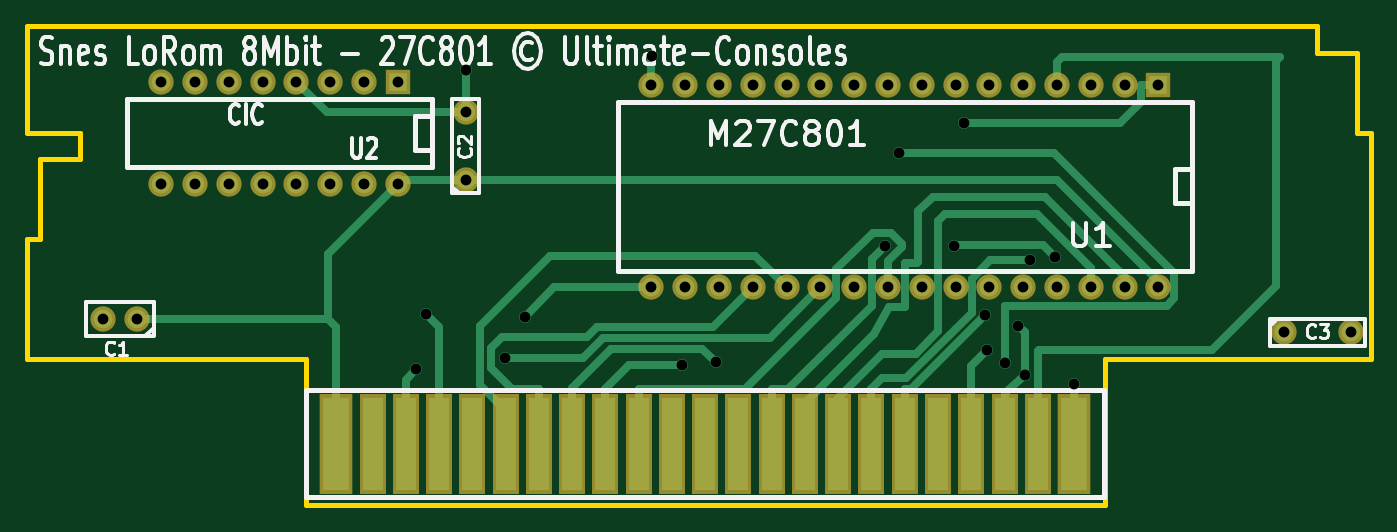
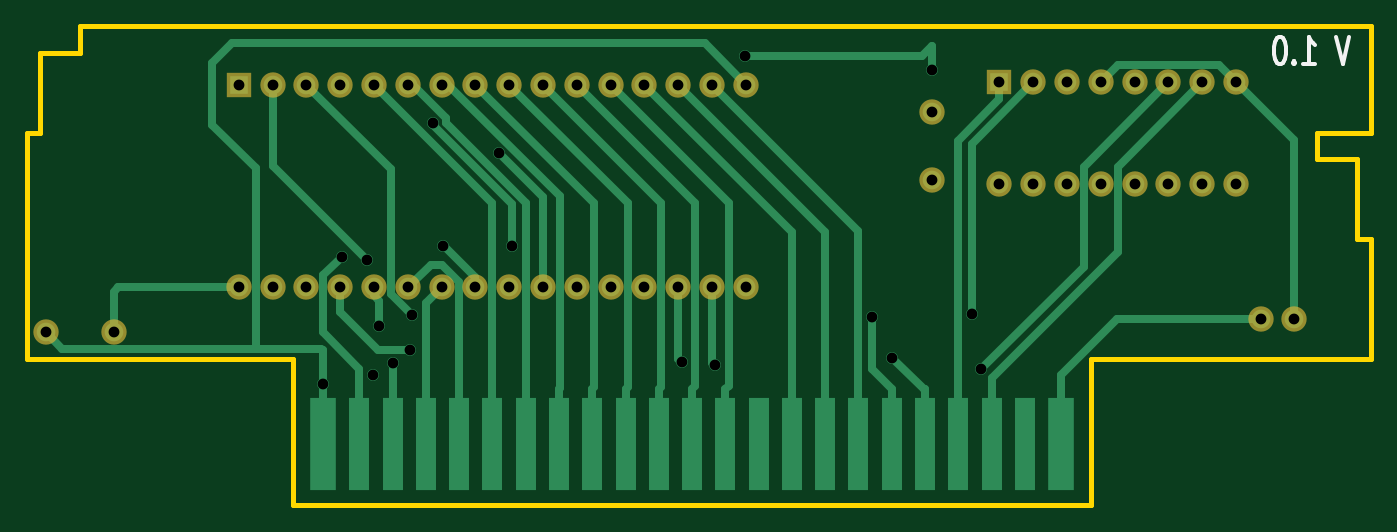
Circuit board: 8 layer files. Board 101.0 x 36.0 mm.
- bottom_mask: Snes_LoRom8Mb_27C801-B_Mask.gbs (1360 bytes)
- bottom_silk: Snes_LoRom8Mb_27C801-B_SilkS.gbo (987 bytes)
- top_copper: Snes_LoRom8Mb_27C801-Composant.gtl (7019 bytes)
- bottom_copper: Snes_LoRom8Mb_27C801-Cuivre.gbl (6838 bytes)
- outline: Snes_LoRom8Mb_27C801-Edge_Cuts.gko (1006 bytes)
- top_mask: Snes_LoRom8Mb_27C801-F_Mask.gts (2329 bytes)
- top_silk: Snes_LoRom8Mb_27C801-F_SilkS.gto (15977 bytes)
- drill: Snes_LoRom8Mb_27C801.drl (1174 bytes)

=== bottom_mask: Snes_LoRom8Mb_27C801-B_Mask.gbs ===
G04 (created by PCBNEW (2013-07-07 BZR 4022)-stable) date 27/01/2014 10:53:56*
%MOIN*%
G04 Gerber Fmt 3.4, Leading zero omitted, Abs format*
%FSLAX34Y34*%
G01*
G70*
G90*
G04 APERTURE LIST*
%ADD10C,0.00590551*%
%ADD11R,0.075X0.075*%
%ADD12C,0.075*%
G04 APERTURE END LIST*
G54D10*
G54D11*
X67343Y-39126D03*
G54D12*
X66343Y-39126D03*
X65343Y-39126D03*
X64343Y-39126D03*
X63343Y-39126D03*
X62343Y-39126D03*
X61343Y-39126D03*
X60343Y-39126D03*
X59343Y-39126D03*
X58343Y-39126D03*
X57343Y-39126D03*
X56343Y-39126D03*
X55343Y-39126D03*
X54343Y-39126D03*
X53343Y-39126D03*
X52343Y-39126D03*
X52343Y-45126D03*
X53343Y-45126D03*
X54343Y-45126D03*
X55343Y-45126D03*
X56343Y-45126D03*
X57343Y-45126D03*
X58343Y-45126D03*
X59343Y-45126D03*
X60343Y-45126D03*
X61343Y-45126D03*
X62343Y-45126D03*
X63343Y-45126D03*
X64343Y-45126D03*
X65343Y-45126D03*
X66343Y-45126D03*
X67343Y-45126D03*
G54D11*
X44839Y-39051D03*
G54D12*
X43839Y-39051D03*
X42839Y-39051D03*
X41839Y-39051D03*
X40839Y-39051D03*
X39839Y-39051D03*
X38839Y-39051D03*
X37839Y-39051D03*
X37839Y-42051D03*
X38839Y-42051D03*
X39839Y-42051D03*
X40839Y-42051D03*
X41839Y-42051D03*
X42839Y-42051D03*
X43839Y-42051D03*
X44839Y-42051D03*
X37114Y-46063D03*
X36114Y-46063D03*
X46850Y-41945D03*
X46850Y-39945D03*
X71047Y-46457D03*
X73047Y-46457D03*
M02*

=== bottom_silk: Snes_LoRom8Mb_27C801-B_SilkS.gbo ===
G04 (created by PCBNEW (2013-07-07 BZR 4022)-stable) date 27/01/2014 10:53:56*
%MOIN*%
G04 Gerber Fmt 3.4, Leading zero omitted, Abs format*
%FSLAX34Y34*%
G01*
G70*
G90*
G04 APERTURE LIST*
%ADD10C,0.00590551*%
%ADD11C,0.012*%
G04 APERTURE END LIST*
G54D10*
G54D11*
X34487Y-37712D02*
X34687Y-38512D01*
X34887Y-37712D01*
X35858Y-38512D02*
X35515Y-38512D01*
X35687Y-38512D02*
X35687Y-37712D01*
X35630Y-37827D01*
X35572Y-37903D01*
X35515Y-37941D01*
X36115Y-38436D02*
X36144Y-38474D01*
X36115Y-38512D01*
X36087Y-38474D01*
X36115Y-38436D01*
X36115Y-38512D01*
X36515Y-37712D02*
X36572Y-37712D01*
X36630Y-37750D01*
X36658Y-37789D01*
X36687Y-37865D01*
X36715Y-38017D01*
X36715Y-38208D01*
X36687Y-38360D01*
X36658Y-38436D01*
X36630Y-38474D01*
X36572Y-38512D01*
X36515Y-38512D01*
X36458Y-38474D01*
X36430Y-38436D01*
X36401Y-38360D01*
X36372Y-38208D01*
X36372Y-38017D01*
X36401Y-37865D01*
X36430Y-37789D01*
X36458Y-37750D01*
X36515Y-37712D01*
M02*

=== top_copper: Snes_LoRom8Mb_27C801-Composant.gtl (7019 bytes, source omitted) ===
=== bottom_copper: Snes_LoRom8Mb_27C801-Cuivre.gbl (6838 bytes, source omitted) ===
=== outline: Snes_LoRom8Mb_27C801-Edge_Cuts.gko ===
G04 (created by PCBNEW (2013-07-07 BZR 4022)-stable) date 27/01/2014 10:53:56*
%MOIN*%
G04 Gerber Fmt 3.4, Leading zero omitted, Abs format*
%FSLAX34Y34*%
G01*
G70*
G90*
G04 APERTURE LIST*
%ADD10C,0.00590551*%
%ADD11C,0.015*%
G04 APERTURE END LIST*
G54D10*
G54D11*
X33858Y-37402D02*
X33858Y-40551D01*
X72047Y-37402D02*
X33858Y-37402D01*
X35433Y-40552D02*
X33858Y-40552D01*
X35433Y-41339D02*
X35433Y-40552D01*
X35039Y-41339D02*
X35433Y-41339D01*
X34252Y-41339D02*
X35039Y-41339D01*
X34252Y-43701D02*
X34252Y-41339D01*
X33858Y-43701D02*
X34252Y-43701D01*
X33858Y-47244D02*
X33858Y-43701D01*
X42126Y-47244D02*
X33858Y-47244D01*
X42126Y-51575D02*
X42126Y-47244D01*
X65748Y-51575D02*
X42126Y-51575D01*
X65748Y-47244D02*
X65748Y-51575D01*
X73622Y-47244D02*
X65748Y-47244D01*
X73622Y-40552D02*
X73622Y-47244D01*
X73228Y-40552D02*
X73622Y-40552D01*
X73228Y-38189D02*
X73228Y-40552D01*
X72047Y-38189D02*
X73228Y-38189D01*
X72047Y-37402D02*
X72047Y-38189D01*
M02*

=== top_mask: Snes_LoRom8Mb_27C801-F_Mask.gts ===
G04 (created by PCBNEW (2013-07-07 BZR 4022)-stable) date 27/01/2014 10:53:56*
%MOIN*%
G04 Gerber Fmt 3.4, Leading zero omitted, Abs format*
%FSLAX34Y34*%
G01*
G70*
G90*
G04 APERTURE LIST*
%ADD10C,0.00590551*%
%ADD11R,0.075X0.075*%
%ADD12C,0.075*%
%ADD13R,0.0791X0.2956*%
%ADD14R,0.0987X0.2956*%
G04 APERTURE END LIST*
G54D10*
G54D11*
X67343Y-39126D03*
G54D12*
X66343Y-39126D03*
X65343Y-39126D03*
X64343Y-39126D03*
X63343Y-39126D03*
X62343Y-39126D03*
X61343Y-39126D03*
X60343Y-39126D03*
X59343Y-39126D03*
X58343Y-39126D03*
X57343Y-39126D03*
X56343Y-39126D03*
X55343Y-39126D03*
X54343Y-39126D03*
X53343Y-39126D03*
X52343Y-39126D03*
X52343Y-45126D03*
X53343Y-45126D03*
X54343Y-45126D03*
X55343Y-45126D03*
X56343Y-45126D03*
X57343Y-45126D03*
X58343Y-45126D03*
X59343Y-45126D03*
X60343Y-45126D03*
X61343Y-45126D03*
X62343Y-45126D03*
X63343Y-45126D03*
X64343Y-45126D03*
X65343Y-45126D03*
X66343Y-45126D03*
X67343Y-45126D03*
G54D11*
X44839Y-39051D03*
G54D12*
X43839Y-39051D03*
X42839Y-39051D03*
X41839Y-39051D03*
X40839Y-39051D03*
X39839Y-39051D03*
X38839Y-39051D03*
X37839Y-39051D03*
X37839Y-42051D03*
X38839Y-42051D03*
X39839Y-42051D03*
X40839Y-42051D03*
X41839Y-42051D03*
X42839Y-42051D03*
X43839Y-42051D03*
X44839Y-42051D03*
X37114Y-46063D03*
X36114Y-46063D03*
G54D13*
X44091Y-49748D03*
X45075Y-49748D03*
X46059Y-49748D03*
X47043Y-49748D03*
X48028Y-49748D03*
X49012Y-49748D03*
X49996Y-49748D03*
X50980Y-49748D03*
X51965Y-49748D03*
X52949Y-49748D03*
X53933Y-49748D03*
X54917Y-49748D03*
X55902Y-49748D03*
X56886Y-49748D03*
X57870Y-49748D03*
X58854Y-49748D03*
X59839Y-49748D03*
X60823Y-49748D03*
X61807Y-49748D03*
X62791Y-49748D03*
X63776Y-49748D03*
G54D14*
X43008Y-49748D03*
X64858Y-49748D03*
X43008Y-49748D03*
G54D13*
X44091Y-49748D03*
X45075Y-49748D03*
X46059Y-49748D03*
X47043Y-49748D03*
X48028Y-49748D03*
X49012Y-49748D03*
X49996Y-49748D03*
X50980Y-49748D03*
X51965Y-49748D03*
X52949Y-49748D03*
X53933Y-49748D03*
X54917Y-49748D03*
X55902Y-49748D03*
X56886Y-49748D03*
X57870Y-49748D03*
X58854Y-49748D03*
X59839Y-49748D03*
X60823Y-49748D03*
X61807Y-49748D03*
X62791Y-49748D03*
X63776Y-49748D03*
G54D14*
X64858Y-49748D03*
G54D12*
X46850Y-41945D03*
X46850Y-39945D03*
X71047Y-46457D03*
X73047Y-46457D03*
M02*

=== top_silk: Snes_LoRom8Mb_27C801-F_SilkS.gto (15977 bytes, source omitted) ===
=== drill: Snes_LoRom8Mb_27C801.drl ===
M48
INCH,TZ
T1C0.032
T2C0.032
%
G90
G05
T1
X45377Y-47549
X45660Y-45900
X46850Y-38701
X48009Y-47211
X48613Y-45986
X52362Y-38268
X53262Y-47433
X54242Y-47336
X59253Y-43887
X59660Y-41142
X61299Y-43898
X61590Y-40268
X62206Y-45944
X62283Y-46969
X62795Y-47362
X63189Y-46260
X63386Y-47717
X63556Y-44314
X64291Y-44213
X64858Y-47985
T2
X36114Y-46063
X37114Y-46063
X37839Y-39051
X37839Y-42051
X38839Y-39051
X38839Y-42051
X39839Y-39051
X39839Y-42051
X40839Y-39051
X40839Y-42051
X41839Y-39051
X41839Y-42051
X42839Y-39051
X42839Y-42051
X43839Y-39051
X43839Y-42051
X44839Y-39051
X44839Y-42051
X46850Y-39945
X46850Y-41945
X52343Y-39126
X52343Y-45126
X53343Y-39126
X53343Y-45126
X54343Y-39126
X54343Y-45126
X55343Y-39126
X55343Y-45126
X56343Y-39126
X56343Y-45126
X57343Y-39126
X57343Y-45126
X58343Y-39126
X58343Y-45126
X59343Y-39126
X59343Y-45126
X60343Y-39126
X60343Y-45126
X61343Y-39126
X61343Y-45126
X62343Y-39126
X62343Y-45126
X63343Y-39126
X63343Y-45126
X64343Y-39126
X64343Y-45126
X65343Y-39126
X65343Y-45126
X66343Y-39126
X66343Y-45126
X67343Y-39126
X67343Y-45126
X71047Y-46457
X73047Y-46457
T0
M30

